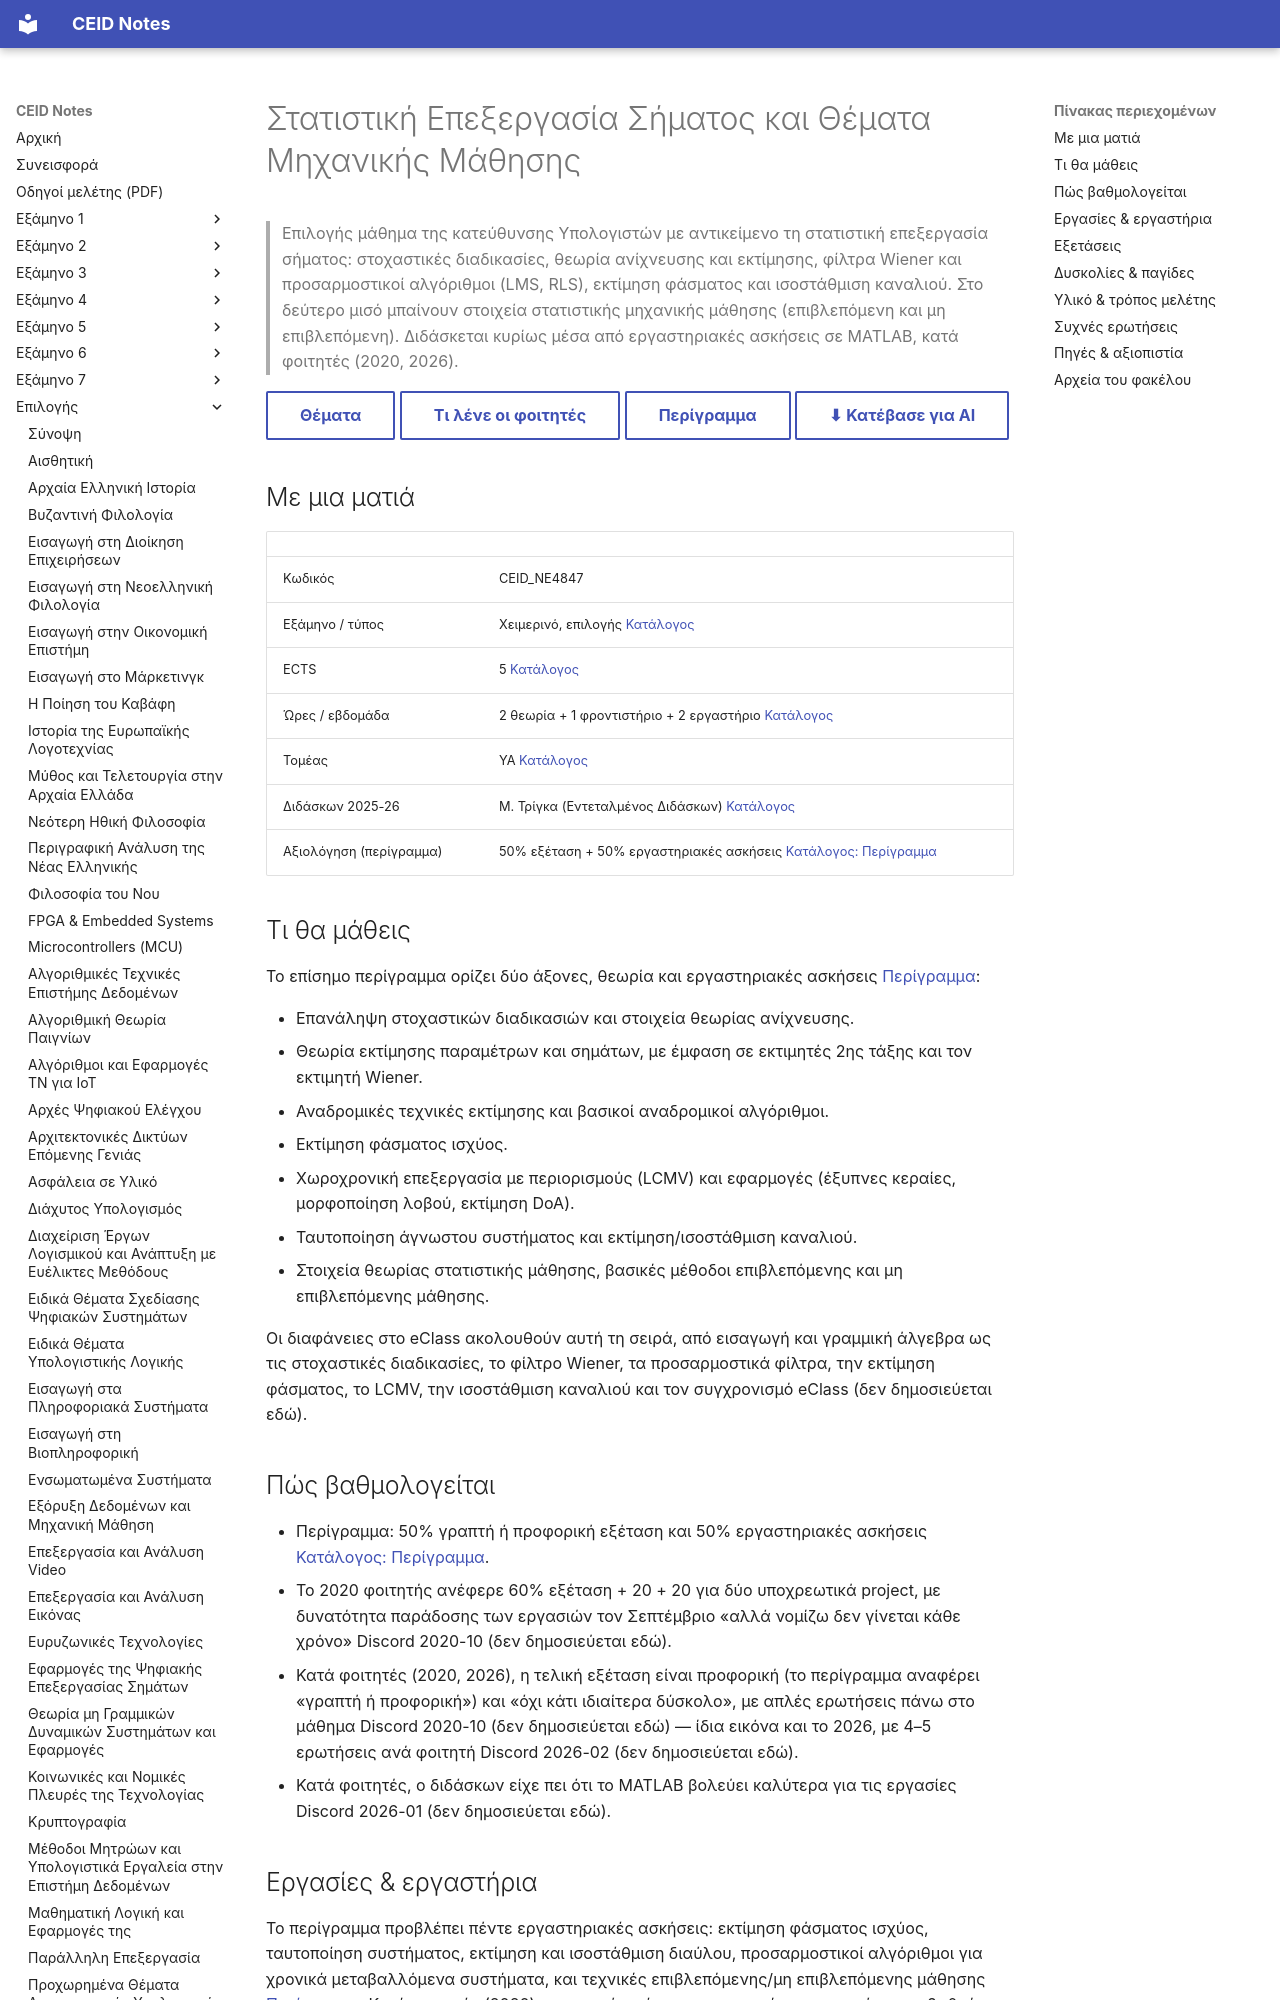

repository: kdngiorgos/ceid-notes · page: Electives (Μαθήματα Επιλογής)/Χειμερινά (Winter-Fall)/Στατιστική Επεξεργασία Σήματος και Θέματα Μηχανικής Μάθησης - CEID_NE4847/index.html · generator: mkdocs

---
code: CEID_NE4847
title: "Στατιστική Επεξεργασία Σήματος και Θέματα Μηχανικής Μάθησης"
category: elective
code_aliases: [CEID_ΝΕ4847, NE4847, ΝΕ4847]
semester: null
season: winter
ects: 5
hours: {theory: 2, tutorial: 1, lab: 2}
sector: ΥΑ
instructors_2025_26: ["Μ. Τρίγκα (Εντεταλμένος Διδάσκων)"]
difficulty: null
grading_summary: "50% εξέταση + 50% εργαστηριακές ασκήσεις (περίγραμμα)· παλιότερα αναφέρθηκε 2 υποχρεωτικά project"
exam_sessions: []
sources: [../../../catalog/curriculum.md, catalog/outlines/CEID_NE4847.md, "discord/ (8 περίοδοι)", eclass/, "Previous Exams/"]
last_reviewed: 2026-10-12
---
# Στατιστική Επεξεργασία Σήματος και Θέματα Μηχανικής Μάθησης

> Επιλογής μάθημα της κατεύθυνσης Υπολογιστών με αντικείμενο τη στατιστική επεξεργασία σήματος: στοχαστικές διαδικασίες, θεωρία ανίχνευσης και εκτίμησης, φίλτρα Wiener και προσαρμοστικοί αλγόριθμοι (LMS, RLS), εκτίμηση φάσματος και ισοστάθμιση καναλιού. Στο δεύτερο μισό μπαίνουν στοιχεία στατιστικής μηχανικής μάθησης (επιβλεπόμενη και μη επιβλεπόμενη). Διδάσκεται κυρίως μέσα από εργαστηριακές ασκήσεις σε MATLAB, κατά φοιτητές (2020, 2026).

[Θέματα](Previous%20Exams/README.md){ .md-button } [Τι λένε οι φοιτητές](#δυσκολίες--παγίδες){ .md-button } [Περίγραμμα](../../../catalog/outlines/CEID_NE4847.md){ .md-button } [⬇ Κατέβασε για AI](../../../downloads/CEID_NE4847.zip){ .md-button }


## Με μια ματιά

| | |
|---|---|
| Κωδικός | CEID_NE4847 |
| Εξάμηνο / τύπος | Χειμερινό, επιλογής [Κατάλογος](../../../catalog/curriculum.md) |
| ECTS | 5 [Κατάλογος](../../../catalog/curriculum.md) |
| Ώρες / εβδομάδα | 2 θεωρία + 1 φροντιστήριο + 2 εργαστήριο [Κατάλογος](../../../catalog/curriculum.md) |
| Τομέας | ΥΑ [Κατάλογος](../../../catalog/curriculum.md) |
| Διδάσκων 2025-26 | Μ. Τρίγκα (Εντεταλμένος Διδάσκων) [Κατάλογος](../../../catalog/curriculum.md) |
| Αξιολόγηση (περίγραμμα) | 50% εξέταση + 50% εργαστηριακές ασκήσεις [Κατάλογος: Περίγραμμα](https://www.ceid.upatras.gr/sites/default/files/ceid_ne4847_gr.pdf) |

## Τι θα μάθεις

Το επίσημο περίγραμμα ορίζει δύο άξονες, θεωρία και εργαστηριακές ασκήσεις [Περίγραμμα](https://www.ceid.upatras.gr/sites/default/files/ceid_ne4847_gr.pdf):

- Επανάληψη στοχαστικών διαδικασιών και στοιχεία θεωρίας ανίχνευσης.
- Θεωρία εκτίμησης παραμέτρων και σημάτων, με έμφαση σε εκτιμητές 2ης τάξης και τον εκτιμητή Wiener.
- Αναδρομικές τεχνικές εκτίμησης και βασικοί αναδρομικοί αλγόριθμοι.
- Εκτίμηση φάσματος ισχύος.
- Χωροχρονική επεξεργασία με περιορισμούς (LCMV) και εφαρμογές (έξυπνες κεραίες, μορφοποίηση λοβού, εκτίμηση DoA).
- Ταυτοποίηση άγνωστου συστήματος και εκτίμηση/ισοστάθμιση καναλιού.
- Στοιχεία θεωρίας στατιστικής μάθησης, βασικές μέθοδοι επιβλεπόμενης και μη επιβλεπόμενης μάθησης.

Οι διαφάνειες στο eClass ακολουθούν αυτή τη σειρά, από εισαγωγή και γραμμική άλγεβρα ως τις στοχαστικές διαδικασίες, το φίλτρο Wiener, τα προσαρμοστικά φίλτρα, την εκτίμηση φάσματος, το LCMV, την ισοστάθμιση καναλιού και τον συγχρονισμό eClass (δεν δημοσιεύεται εδώ).

## Πώς βαθμολογείται

- Περίγραμμα: 50% γραπτή ή προφορική εξέταση και 50% εργαστηριακές ασκήσεις [Κατάλογος: Περίγραμμα](https://www.ceid.upatras.gr/sites/default/files/ceid_ne4847_gr.pdf).
- Το 2020 φοιτητής ανέφερε 60% εξέταση + 20 + 20 για δύο υποχρεωτικά project, με δυνατότητα παράδοσης των εργασιών τον Σεπτέμβριο «αλλά νομίζω δεν γίνεται κάθε χρόνο» Discord 2020-10 (δεν δημοσιεύεται εδώ).
- Κατά φοιτητές (2020, 2026), η τελική εξέταση είναι προφορική (το περίγραμμα αναφέρει «γραπτή ή προφορική») και «όχι κάτι ιδιαίτερα δύσκολο», με απλές ερωτήσεις πάνω στο μάθημα Discord 2020-10 (δεν δημοσιεύεται εδώ) — ίδια εικόνα και το 2026, με 4–5 ερωτήσεις ανά φοιτητή Discord 2026-02 (δεν δημοσιεύεται εδώ).
- Κατά φοιτητές, ο διδάσκων είχε πει ότι το MATLAB βολεύει καλύτερα για τις εργασίες Discord 2026-01 (δεν δημοσιεύεται εδώ).
